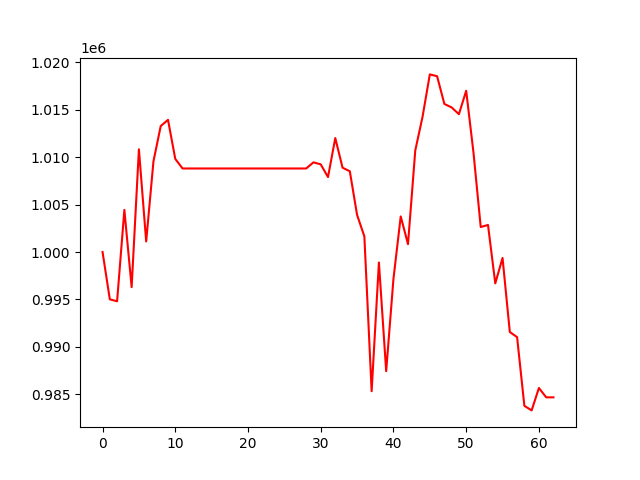

The file beside this chart, header and first rows:
, 0
0, 1000000
1, 995018
2, 994812
3, 1004434
4, 996298
5, 1010814
6, 1001112
7, 1009549
8, 1013261
9, 1013916
10, 1009805
11, 1008795
12, 1008795
13, 1008795
14, 1008795
15, 1008795
16, 1008795
17, 1008795
18, 1008795
19, 1008795
20, 1008795
21, 1008795
22, 1008795
23, 1008795
24, 1008795
25, 1008795
26, 1008795
27, 1008795
28, 1008795
29, 1009439
30, 1009229
31, 1007889
32, 1011998
33, 1008876
34, 1008502
35, 1003899
36, 1001647
37, 985342
38, 998896
39, 987452
40, 997172
41, 1003747
42, 1000826
43, 1010694
44, 1014235
45, 1018701
46, 1018509
47, 1015591
48, 1015224
49, 1014511
50, 1016976
51, 1010493
52, 1002628
53, 1002850
54, 996694
55, 999373
56, 991575
57, 991038
58, 983805
59, 983323
... 3 more rows
